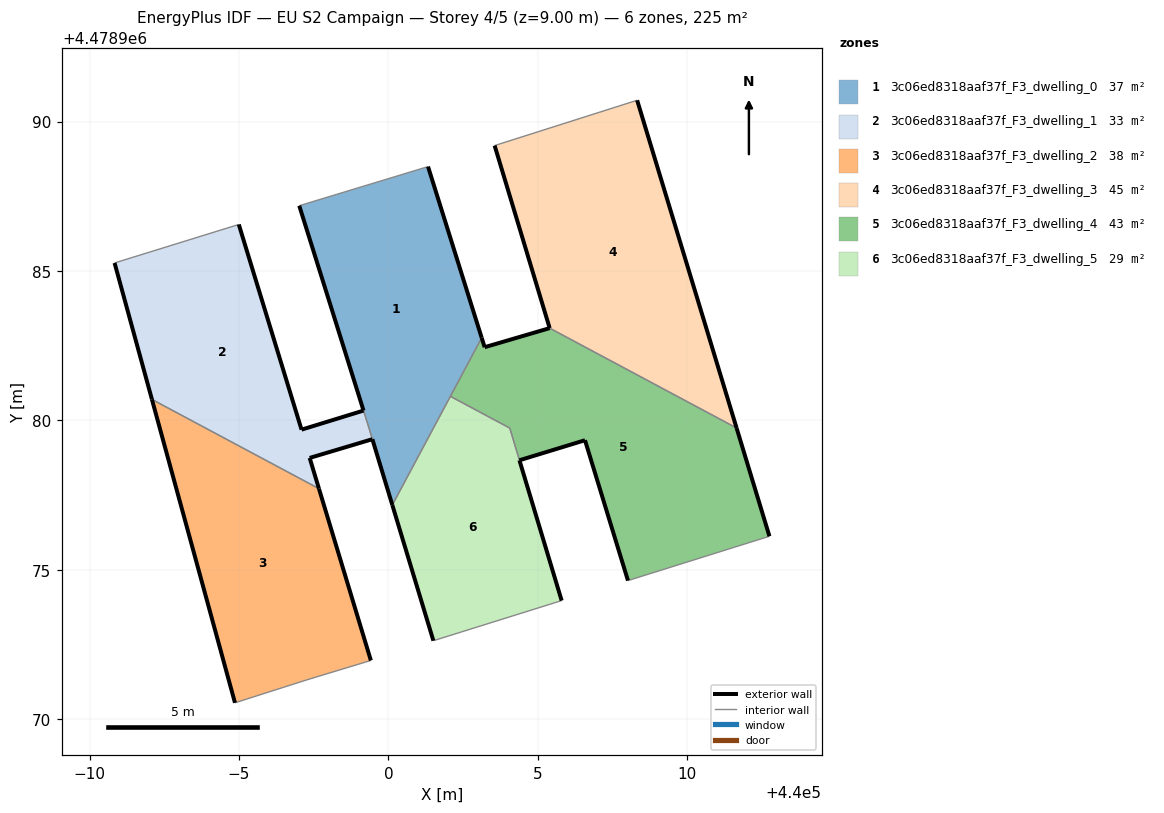
=== STOREY PLAN SPEC (per zone: floor XY polygon, exterior-wall plan segments, windows/doors) ===
zone 1: 3c06ed8318aaf37f_F3_dwelling_0  (37.1 m²)
  floor: (440000.13, 4478977.17) (440003.12, 4478982.77) (440001.33, 4478988.49) (439997.02, 4478987.18) (439999.34, 4478979.78) (439999.36, 4478979.70) (439999.38, 4478979.65)
  exterior wall: (440001.33, 4478988.49) – (440003.12, 4478982.77)  [6.0 m]
  exterior wall: (439999.17, 4478980.33) – (439997.02, 4478987.18)  [7.2 m]
  exterior wall: (440000.13, 4478977.17) – (439999.46, 4478979.37)  [2.3 m]
  interior walls: 7
zone 2: 3c06ed8318aaf37f_F3_dwelling_1  (33.2 m²)
  floor: (439999.46, 4478979.37) (439999.38, 4478979.65) (439999.36, 4478979.70) (439999.34, 4478979.78) (439999.17, 4478980.33) (439997.09, 4478979.69) (439994.99, 4478986.56) (439990.84, 4478985.27) (439992.09, 4478980.70) (439997.68, 4478977.72) (439997.36, 4478978.75)
  exterior wall: (439999.46, 4478979.37) – (439999.46, 4478979.37)  [0.0 m]
  exterior wall: (439999.46, 4478979.37) – (439997.36, 4478978.75)  [2.2 m]
  exterior wall: (439997.36, 4478978.75) – (439997.68, 4478977.72)  [1.1 m]
  exterior wall: (439992.09, 4478980.70) – (439990.84, 4478985.27)  [4.7 m]
  exterior wall: (439994.99, 4478986.56) – (439997.09, 4478979.69)  [7.2 m]
  exterior wall: (439997.09, 4478979.69) – (439999.17, 4478980.33)  [2.2 m]
  interior walls: 6
zone 3: 3c06ed8318aaf37f_F3_dwelling_2  (38.5 m²)
  floor: (439999.41, 4478971.97) (439997.68, 4478977.72) (439992.09, 4478980.70) (439994.87, 4478970.55) (439997.27, 4478971.32)
  exterior wall: (439994.87, 4478970.55) – (439992.09, 4478980.70)  [10.5 m]
  exterior wall: (439997.68, 4478977.72) – (439999.41, 4478971.97)  [6.0 m]
  interior walls: 3
zone 4: 3c06ed8318aaf37f_F3_dwelling_3  (44.7 m²)
  floor: (440011.65, 4478979.75) (440008.32, 4478990.71) (440003.55, 4478989.20) (440005.40, 4478983.09)
  exterior wall: (440005.40, 4478983.09) – (440003.55, 4478989.20)  [6.4 m]
  exterior wall: (440008.32, 4478990.71) – (440011.65, 4478979.75)  [11.5 m]
  interior walls: 2
zone 5: 3c06ed8318aaf37f_F3_dwelling_4  (42.8 m²)
  floor: (440012.75, 4478976.12) (440011.65, 4478979.75) (440005.40, 4478983.09) (440003.22, 4478982.45) (440003.12, 4478982.77) (440002.07, 4478980.81) (440004.06, 4478979.75) (440004.39, 4478978.67) (440006.58, 4478979.34) (440008.02, 4478974.64)
  exterior wall: (440011.65, 4478979.75) – (440012.75, 4478976.12)  [3.8 m]
  exterior wall: (440008.02, 4478974.64) – (440006.58, 4478979.34)  [4.9 m]
  exterior wall: (440006.58, 4478979.34) – (440004.39, 4478978.67)  [2.3 m]
  exterior wall: (440003.12, 4478982.77) – (440003.22, 4478982.45)  [0.3 m]
  exterior wall: (440003.22, 4478982.45) – (440005.40, 4478983.09)  [2.3 m]
  interior walls: 5
zone 6: 3c06ed8318aaf37f_F3_dwelling_5  (28.9 m²)
  floor: (440005.80, 4478973.97) (440004.06, 4478979.75) (440002.07, 4478980.81) (440000.13, 4478977.17) (440001.51, 4478972.63)
  exterior wall: (440004.39, 4478978.66) – (440004.39, 4478978.67)  [0.0 m]
  exterior wall: (440004.39, 4478978.66) – (440005.80, 4478973.97)  [4.9 m]
  exterior wall: (440001.51, 4478972.63) – (440000.13, 4478977.17)  [4.7 m]
  interior walls: 4

=== DERIVED (storey summary) ===
Building: EU S2 Campaign
Storey: 4 of 5  (floor level z = 9.00 m)
Storey gross floor area: 225.2 m²
Zones on this storey: 6
  - 3c06ed8318aaf37f_F3_dwelling_0: floor 37.1 m²; exterior wall 15.5 m (46.5 m²); WWR 0.0%
  - 3c06ed8318aaf37f_F3_dwelling_1: floor 33.2 m²; exterior wall 17.3 m (52.0 m²); WWR 0.0%
  - 3c06ed8318aaf37f_F3_dwelling_2: floor 38.5 m²; exterior wall 16.5 m (49.6 m²); WWR 0.0%
  - 3c06ed8318aaf37f_F3_dwelling_3: floor 44.7 m²; exterior wall 17.8 m (53.5 m²); WWR 0.0%
  - 3c06ed8318aaf37f_F3_dwelling_4: floor 42.8 m²; exterior wall 13.6 m (40.8 m²); WWR 0.0%
  - 3c06ed8318aaf37f_F3_dwelling_5: floor 28.9 m²; exterior wall 9.6 m (28.9 m²); WWR 0.0%
Zone adjacency (shared interzone walls):
  - 3c06ed8318aaf37f_F3_dwelling_0 ↔ 3c06ed8318aaf37f_F3_dwelling_1
  - 3c06ed8318aaf37f_F3_dwelling_0 ↔ 3c06ed8318aaf37f_F3_dwelling_4
  - 3c06ed8318aaf37f_F3_dwelling_0 ↔ 3c06ed8318aaf37f_F3_dwelling_5
  - 3c06ed8318aaf37f_F3_dwelling_1 ↔ 3c06ed8318aaf37f_F3_dwelling_2
  - 3c06ed8318aaf37f_F3_dwelling_3 ↔ 3c06ed8318aaf37f_F3_dwelling_4
  - 3c06ed8318aaf37f_F3_dwelling_4 ↔ 3c06ed8318aaf37f_F3_dwelling_5